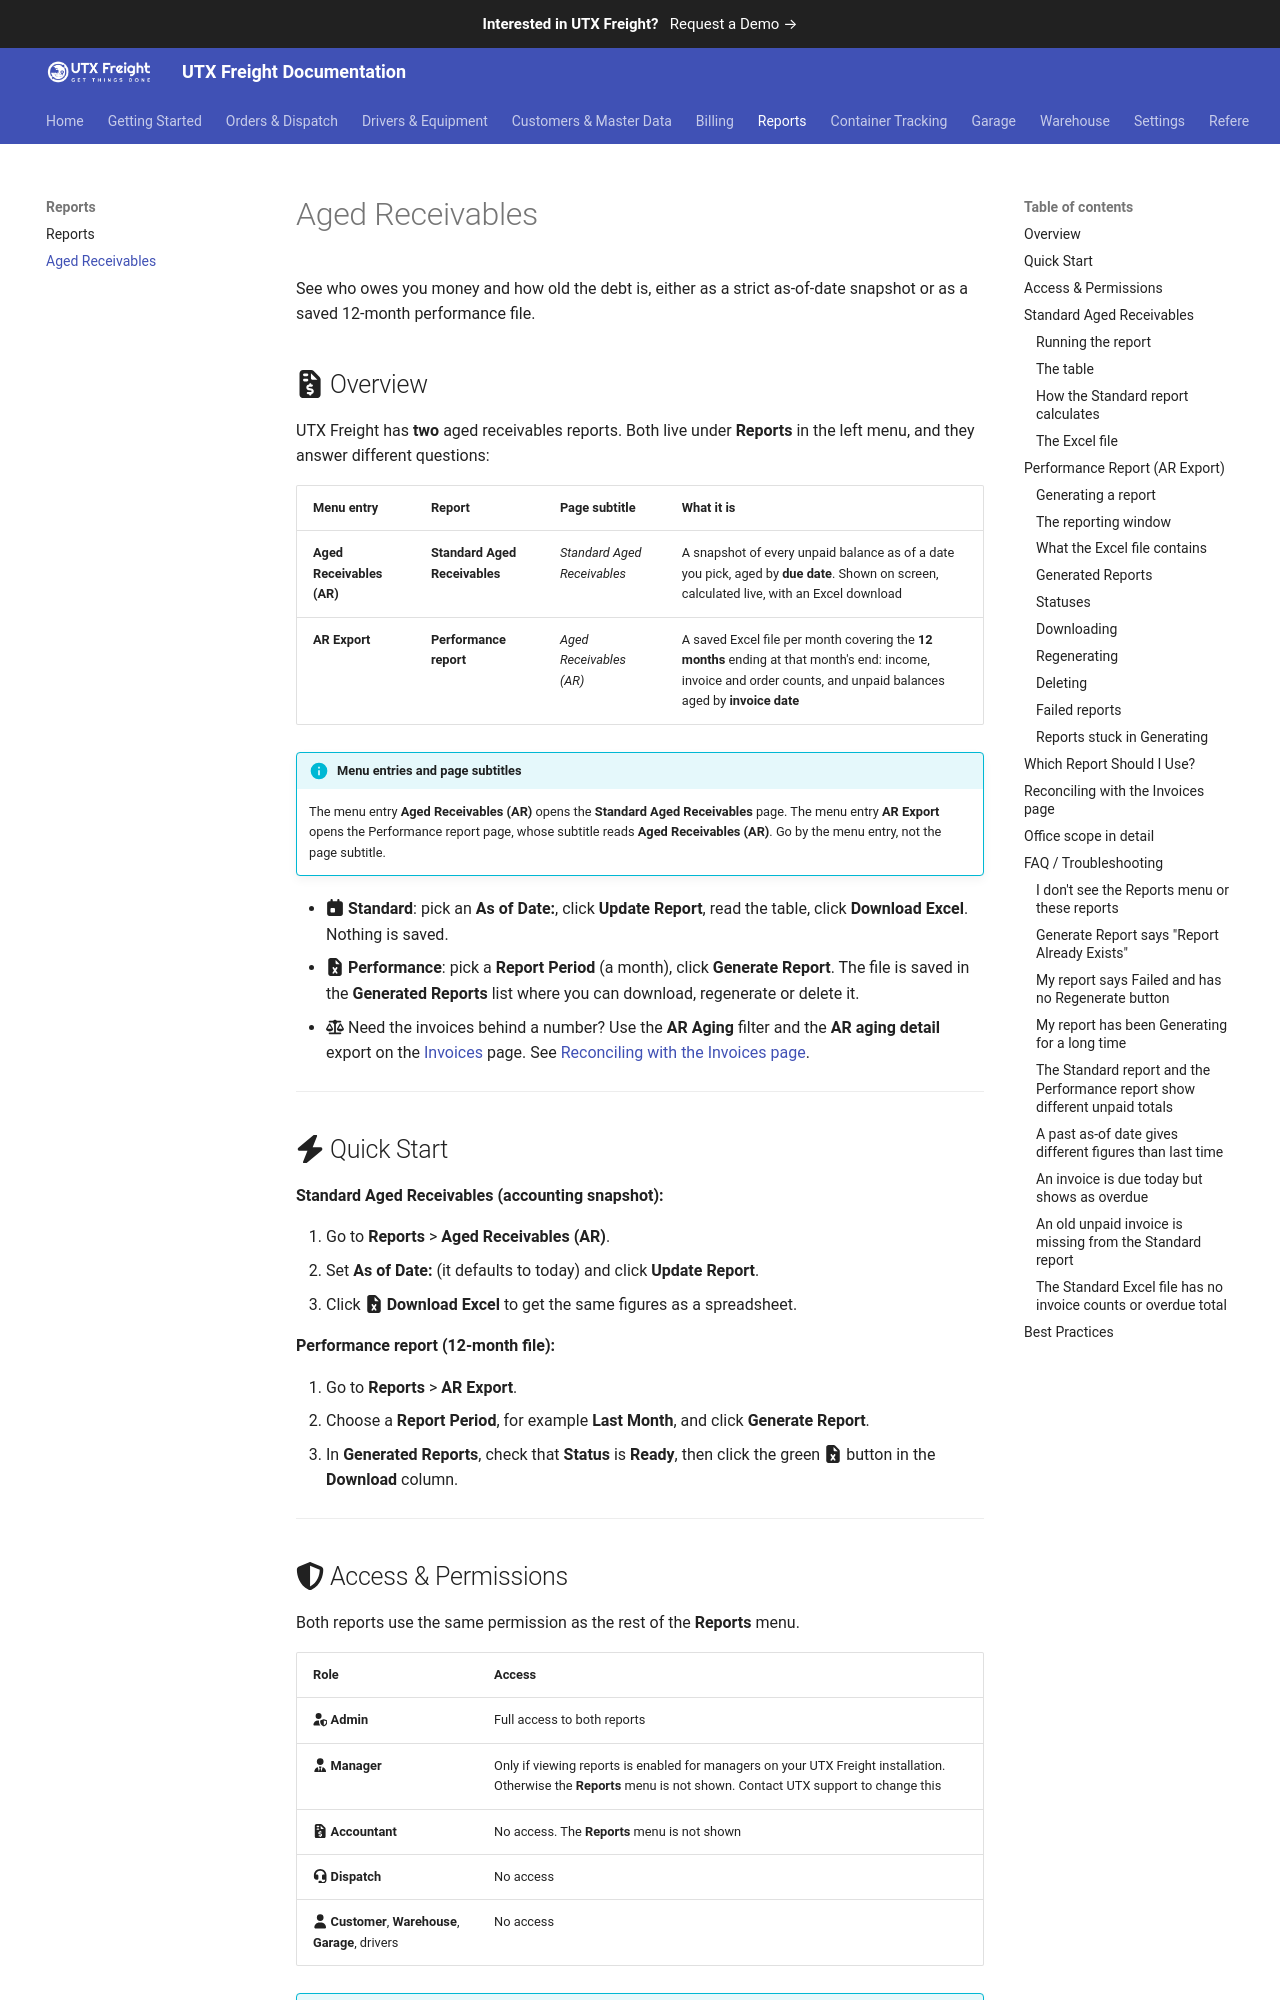

repository: utxweb/utxfreight-docs · page: freight/aged-receivables/index.html · generator: mkdocs

# Aged Receivables

See who owes you money and how old the debt is, either as a strict as-of-date snapshot or as a saved 12-month performance file.

## :fontawesome-solid-file-invoice-dollar: Overview

UTX Freight has **two** aged receivables reports. Both live under **Reports** in the left menu, and they answer different questions:

| Menu entry | Report | Page subtitle | What it is |
|------------|--------|---------------|------------|
| **Aged Receivables (AR)** | **Standard Aged Receivables** | *Standard Aged Receivables* | A snapshot of every unpaid balance as of a date you pick, aged by **due date**. Shown on screen, calculated live, with an Excel download |
| **AR Export** | **Performance report** | *Aged Receivables (AR)* | A saved Excel file per month covering the **12 months** ending at that month's end: income, invoice and order counts, and unpaid balances aged by **invoice date** |

!!! info "Menu entries and page subtitles"
    The menu entry **Aged Receivables (AR)** opens the **Standard Aged Receivables** page. The menu entry **AR Export** opens the Performance report page, whose subtitle reads **Aged Receivables (AR)**. Go by the menu entry, not the page subtitle.

- :fontawesome-solid-calendar-day: **Standard**: pick an **As of Date:**, click **Update Report**, read the table, click **Download Excel**. Nothing is saved.
- :fontawesome-solid-file-excel: **Performance**: pick a **Report Period** (a month), click **Generate Report**. The file is saved in the **Generated Reports** list where you can download, regenerate or delete it.
- :fontawesome-solid-scale-balanced: Need the invoices behind a number? Use the **AR Aging** filter and the **AR aging detail** export on the [Invoices](invoices.md) page. See [Reconciling with the Invoices page](#reconciling-with-the-invoices-page).

---

## :fontawesome-solid-bolt: Quick Start

**Standard Aged Receivables (accounting snapshot):**

1. Go to **Reports** > **Aged Receivables (AR)**.
2. Set **As of Date:** (it defaults to today) and click **Update Report**.
3. Click :fontawesome-solid-file-excel: **Download Excel** to get the same figures as a spreadsheet.

**Performance report (12-month file):**

1. Go to **Reports** > **AR Export**.
2. Choose a **Report Period**, for example **Last Month**, and click **Generate Report**.
3. In **Generated Reports**, check that **Status** is **Ready**, then click the green :fontawesome-solid-file-excel: button in the **Download** column.

---
